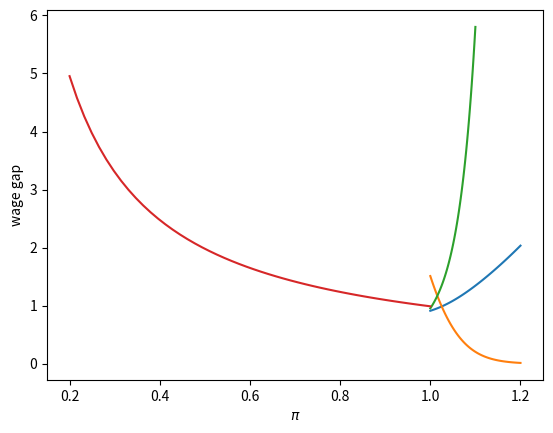

The matplotlib source for this figure:
import numpy as np
import matplotlib.pyplot as plt

class equalizing_diff:
    """
    A class of the equalizing difference model
    """
    
    def __init__(self, R, T, γ_h, γ_c, w_h0, D=0, π=None):
        # one switches to the weak model by setting π
        self.R, self.γ_h, self.γ_c, self.w_h0, self.D = R, γ_h, γ_c, w_h0, D
        self.T, self.π = T, π
    
    def compute_gap(self):
        R, γ_h, γ_c, w_h0, D = self.R, self.γ_h, self.γ_c, self.w_h0, self.D
        T, π = self.T, self.π
        
        A_h = (1 - (γ_h/R)**(T+1)) / (1 - γ_h/R)
        A_c = (1 - (γ_c/R)**(T-3)) / (1 - γ_c/R) * (γ_c/R)**3
        
        # tweaked model
        if π!=None:
            A_c = π*A_c 
        
        ϕ = A_h/A_c + D/(w_h0*A_c)
        return ϕ

# ϕ_R
def ϕ_R(mc, R_new):
    mc_new = equalizing_diff(R_new, mc.T, mc.γ_h, mc.γ_c, mc.w_h0, mc.D, mc.π)
    return mc_new.compute_gap()

ϕ_R = np.vectorize(ϕ_R)

# ϕ_γh
def ϕ_γh(mc, γh_new):
    mc_new = equalizing_diff(mc.R, mc.T, γh_new, mc.γ_c, mc.w_h0, mc.D, mc.π)
    return mc_new.compute_gap()

ϕ_γh = np.vectorize(ϕ_γh)

# ϕ_γc
def ϕ_γc(mc, γc_new):
    mc_new = equalizing_diff(mc.R, mc.T, mc.γ_h, γc_new, mc.w_h0, mc.D, mc.π)
    return mc_new.compute_gap()

ϕ_γc = np.vectorize(ϕ_γc)

# ϕ_π
def ϕ_π(mc, π_new):
    mc_new = equalizing_diff(mc.R, mc.T, mc.γ_h, mc.γ_c, mc.w_h0, mc.D, π_new)
    return mc_new.compute_gap()

ϕ_π = np.vectorize(ϕ_π)

# set benchmark parameters
R = 1.05
T = 40
γ_h, γ_c = 1.01, 1.02
w_h0 = 1
D = 2

# create an instance
ex1 = equalizing_diff(R=R, T=T, γ_h=γ_h, γ_c=γ_c, w_h0=w_h0, D=D)
gap1 = ex1.compute_gap()

print(gap1)

R_arr = np.linspace(1, 1.2, 50)
plt.plot(R_arr, φ_R(ex1, R_arr))
plt.xlabel(r'$R$')
plt.ylabel(r'wage gap')
plt.show()

γc_arr = np.linspace(1, 1.2, 50)
plt.plot(γc_arr, φ_γc(ex1, γc_arr))
plt.xlabel(r'$\gamma_c$')
plt.ylabel(r'wage gap')
plt.show()

γh_arr = np.linspace(1, 1.1, 50)
plt.plot(γh_arr, φ_γh(ex1, γh_arr))
plt.xlabel(r'$\gamma_h$')
plt.ylabel(r'wage gap')
plt.show()

# free college
ex2 = equalizing_diff(R, T, γ_h, γ_c, w_h0, D=0)
gap2 = ex2.compute_gap()

print(gap2)

# a model of enterpreneur
ex3 = equalizing_diff(R, T, γ_h, γ_c, w_h0, π=0.8)
gap3 = ex3.compute_gap()

print(gap3)

π_arr = np.linspace(0.2, 1, 50)
plt.plot(π_arr, φ_π(ex3, π_arr))
plt.ylabel(r'wage gap')
plt.xlabel(r'$\pi$')
plt.show()

